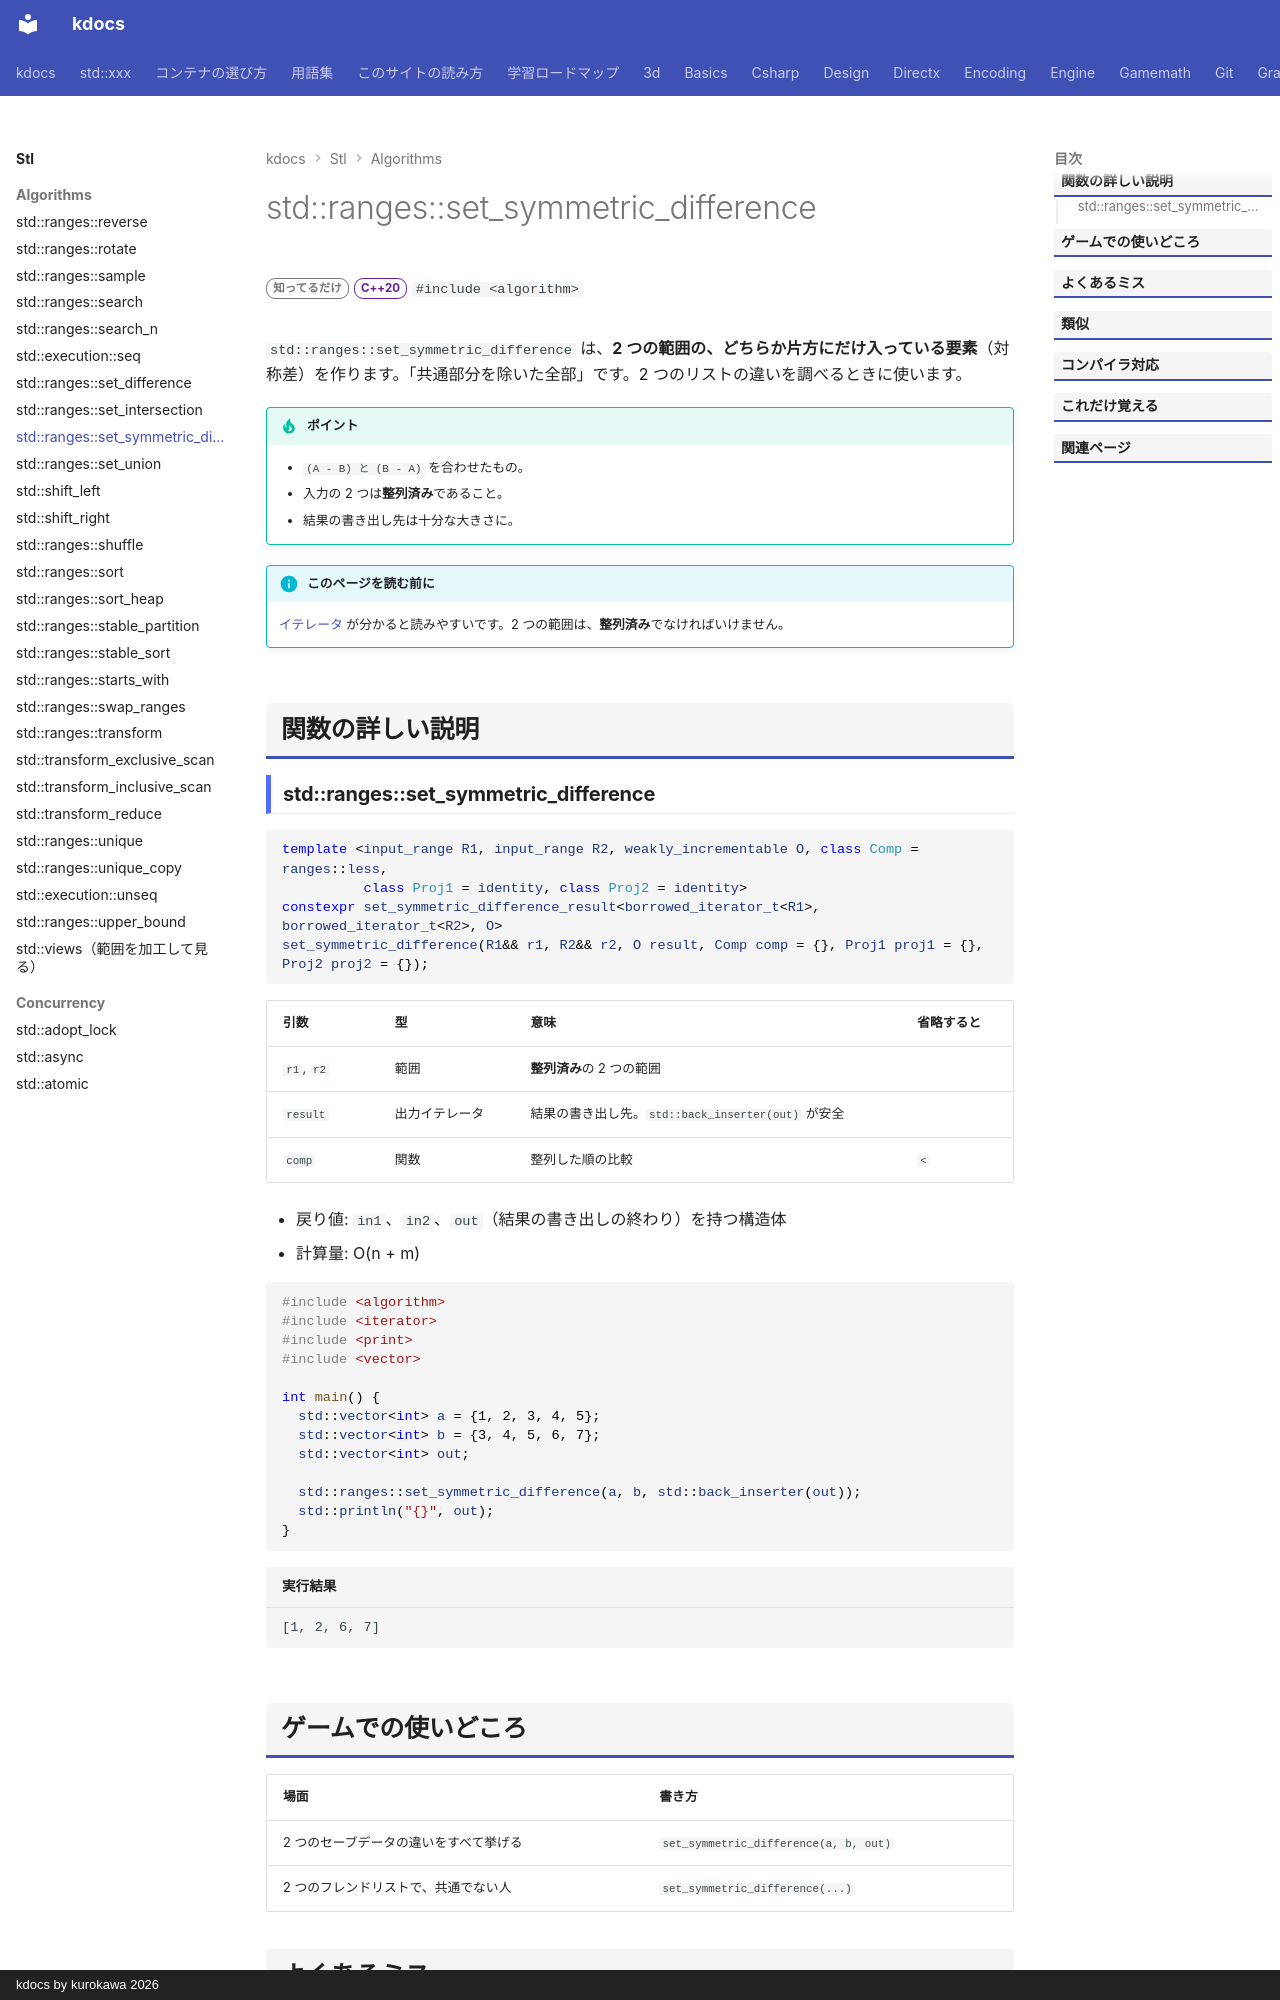

repository: qwzxdf/kdocs · page: stl/algorithms/set_symmetric_difference/index.html · generator: mkdocs · copyright: kdocs by kurokawa 2026

---
title: std::ranges::set_symmetric_difference
summary: "整列済みの 2 つの範囲の、どちらか片方にだけある要素を作る。"
order: 83
tags:
  - アルゴリズム
---

# std::ranges::set_symmetric_difference

<div class="page-badges" markdown>
<span class="rank rank-rare">知ってるだけ</span>
<span class="ver ver-20">C++20</span>
`#include <algorithm>`
</div>

`std::ranges::set_symmetric_difference` は、**2 つの範囲の、どちらか片方にだけ入っている要素**（対称差）を作ります。「共通部分を除いた全部」です。2 つのリストの違いを調べるときに使います。

!!! tip "ポイント"
    - `(A - B) と (B - A)` を合わせたもの。
    - 入力の 2 つは**整列済み**であること。
    - 結果の書き出し先は十分な大きさに。

!!! info "このページを読む前に"
    [イテレータ](../../basics/iterator.md) が分かると読みやすいです。2 つの範囲は、**整列済み**でなければいけません。

## 関数の詳しい説明
